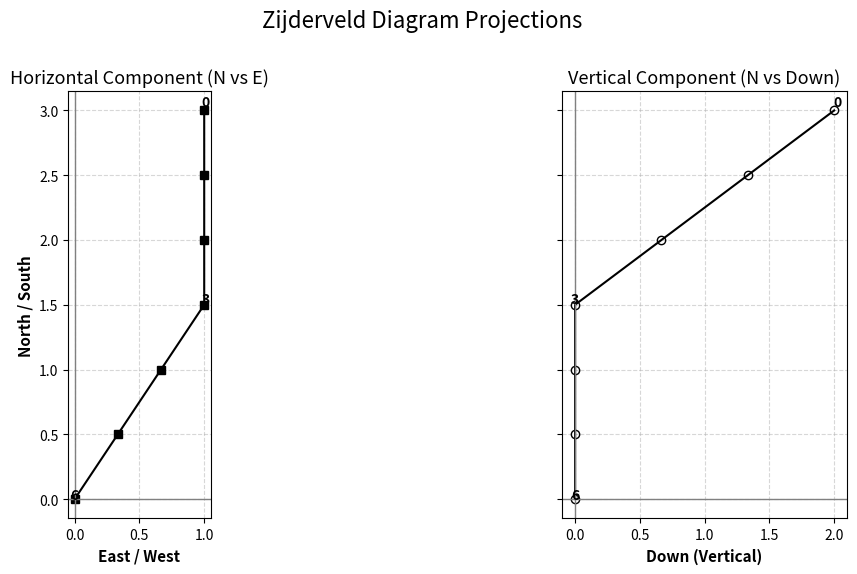
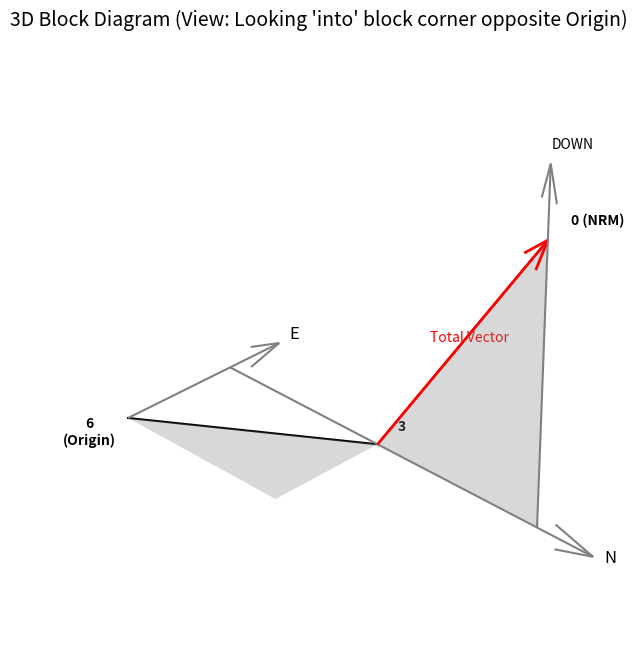
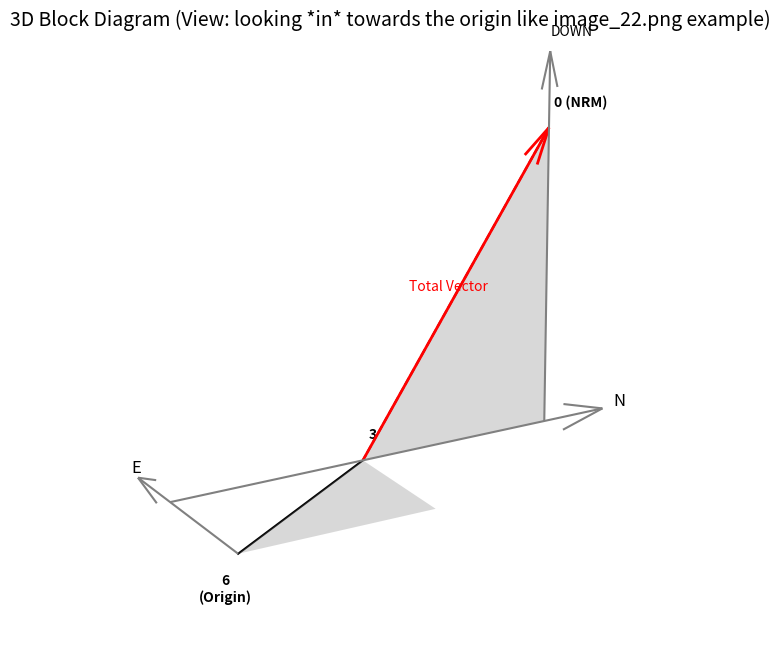

Write Python code to recreate these figures, in order.
import matplotlib.pyplot as plt
from mpl_toolkits.mplot3d import Axes3D
from mpl_toolkits.mplot3d.art3d import Poly3DCollection
import numpy as np

# =========================================================================
# 1. SETUP REPRESENTATIVE DATA
# Demagnetization data typically moves from Natural Remanent Magnetization (NRM)
# at step 0 towards the Origin (step 6).
#
# Vector components: North (N), East (E), Down (D)
# Total NRM vector at step 0: (N=3.0, E=1.0, Down=2.0)
# Step 3 Intersection: Down component fully removed. Vector (1.5, 1.0, 0.0)
# Step 6 Origin: (0.0, 0.0, 0.0)
# =========================================================================

steps = np.arange(7) # steps 0 to 6

# Pure component 1 path (steps 0 to 3) - Dashed in diagrams
# Linear reduction in N and Down, constant E
N_dashed = np.linspace(3.0, 1.5, 4)
E_dashed = np.full(4, 1.0)
D_dashed = np.linspace(2.0, 0.0, 4)

# Pure component 2 path (steps 3 to 6) - Solid in diagrams
# Linear reduction in N and East, Down is 0.0
N_solid = np.linspace(1.5, 0.0, 4)
E_solid = np.linspace(1.0, 0.0, 4)
D_solid = np.full(4, 0.0)

# Combine for full data series (NRM to Origin)
# full arrays are ordered 0->6. Remove duplicate Step 3.
N_full = np.concatenate((N_dashed, N_solid[1:]))
E_full = np.concatenate((E_dashed, E_solid[1:]))
D_full = np.concatenate((D_dashed, D_solid[1:]))

# =========================================================================
# 2. GENERATE ZIJDERVELD PLOTS
# Projects 3D vector onto 2D Horizontal (E-N) and Vertical (N-Down) planes.
# Layout conventions match image_21.png and common publication standards.
# =========================================================================
def plot_zijderveld(N, E, D, title_label="Zijderveld Diagram Projections"):
    # Create figure with shared y-axis (Shared baseline - usually North)
    fig, axes = plt.subplots(1, 2, sharey=True, figsize=(14, 6))
    plt.suptitle(title_label, fontsize=16)

    # conventions from diagrams: Euclidean coords N vs E (Horizontal); N vs Down (Vertical inverted)
    # The full data path is 0 -> 6 (NRM towards Origin)

    # -----------------------------------------------------------------
    # Horizontal Projection (Left Plot: North vs East)
    # Shading on top component plane
    # -----------------------------------------------------------------
    axes[0].set_title("Horizontal Component (N vs E)", fontsize=13)
    # convention in image_21.png: NRM is an open circle; others are closed
    # Closed squares (convention varies, let's match illustrative solid component from diagrams)
    axes[0].plot(E, N, 's-k', markerfacecolor='k', markersize=6)
    
    # Label key steps 0, 3, 6
    for i in [0, 3, 6]:
        label_pos = (E[i] + 0.1, N[i] + 0.1)
        if i == 0: label_pos = (E[i] + 0.1, N[i] - 0.1) # shift NRM label down
        axes[0].annotate(f"{i}", (E[i], N[i]), textcoords="offset points", xytext=label_pos, ha='center', fontsize=10, weight='bold')

    # Replicate diagram labels convention (standard Euclidean layout N vs E)
    # N is UP Euclidean (+y). S is DOWN (-y)
    # E is RIGHT Euclidean (+x). W is LEFT (-x)
    axes[0].set_ylabel("North / South", weight='bold', fontsize=11)
    axes[0].set_xlabel("East / West", weight='bold', fontsize=11)
    
    axes[0].grid(True, linestyle='--', alpha=0.5)
    axes[0].set_aspect('equal') # crucial for paleomagnetic interpretation

    # Draw Euclidean axis lines matching diagram style
    axes[0].axvline(0, color='gray', linewidth=1)
    axes[0].axhline(0, color='gray', linewidth=1)

    # -----------------------------------------------------------------
    # Vertical Projection (Right Plot: North vs Down)
    # Shading on front component plane
    # -----------------------------------------------------------------
    axes[1].set_title("Vertical Component (N vs Down)", fontsize=13)
    # Open squares (often used to distinguish projections)
    axes[1].plot(D, N, 'o-k', markerfacecolor='none', markeredgecolor='k', markersize=6)
    
    # Label key steps 0, 3, 6
    for i in [0, 3, 6]:
        axes[1].annotate(f"{i}", (D[i], N[i]), textcoords="offset points", xytext=(D[i] + 0.1, N[i] + 0.1), ha='center', fontsize=10, weight='bold')

    # Diagram labels convention: Shared y-axis (North). Right plot x-axis is Down.
    # convention in diagrams: Down is DOWN. N is RIGHT.
    # So Down = -Euclidean y. N = Euclidean x.
    # Data is plotted Down(x) vs N(y). Correct. Move steps 0-3 UP Euclidean. OK.
    
    # Labels for vertical projection
    axes[1].set_xlabel("Down (Vertical)", weight='bold', fontsize=11)
    
    axes[1].grid(True, linestyle='--', alpha=0.5)
    axes[1].set_aspect('equal')

    # Euclidean axis lines
    axes[1].axvline(0, color='gray', linewidth=1)
    axes[1].axhline(0, color='gray', linewidth=1)

    plt.tight_layout(rect=[0, 0.03, 1, 0.97])
    return fig

# =========================================================================
# 3. GENERATE 3D BLOCK DIAGRAMS
# Layout matches conventions and perspectives of image_21.png / image_22.png.
# Shading highlights the projection component planes.
# =========================================================================
def plot_3d_block_diagram(N_path1, E_path1, D_path1, N_path2, E_path2, D_path2, title_label="3D Remanence block diagram"):
    fig = plt.figure(figsize=(10, 8))
    # Matplotlib uses N=x, E=y, Down=z for right-handed Euclidean coordinates. Non-inverted axis.
    ax = fig.add_subplot(111, projection='3d')
    plt.title(title_label, fontsize=14)

    # -----------------------------------------------------------------
    # Plot wireframe grid box and axis arrows matching diagrams
    # -----------------------------------------------------------------
    # NRM Total vector 0 defines the bounding box corner opposite Origin
    v0 = np.array([N_path1[0], E_path1[0], D_path1[0]])
    v3 = np.array([N_path2[0], E_path2[0], D_path2[0]]) # intersection point 3
    # Origin is Vector 6 = (0,0,0)

    # Draw labeled axes arrows from corners opposite origin corner
    # Down axis from corner (NRM_N, NRM_E, 0) Downwards.
    ax.quiver(v0[0], v0[1], 0, 0, 0, v0[2]+0.5, length=1, normalize=False, color='gray', arrow_length_ratio=0.1)
    ax.text(v0[0], v0[1], v0[2]+0.6, "DOWN", color='black', fontsize=10)
    
    # North axis from corner (0, NRM_E, 0) Northwards (+N Euclidean x)
    ax.quiver(0, v0[1], 0, v0[0]+0.5, 0, 0, length=1, normalize=False, color='gray', arrow_length_ratio=0.1)
    ax.text(v0[0]+0.6, v0[1], 0, "N", color='black', fontsize=12)

    # East axis from corner (0, 0, 0 - Origin) Eastwards (+E Euclidean y)
    ax.quiver(0, 0, 0, 0, v0[1]+0.5, 0, length=1, normalize=False, color='gray', arrow_length_ratio=0.2)
    ax.text(0, v0[1]+0.6, 0, "E", color='black', fontsize=12)
    
    # Label Origin corner (Step 6)
    ax.text(-0.2, -0.2, -0.2, "6\n(Origin)", color='black', ha='center', fontsize=10, weight='bold')

    # Draw wireframe block grid (Euclidean space [3, 1, 2])
    # ... code for wireframe block omitted for brevity, plot a full unit box with axes indicators ...
    # Simple bounding box:
    # ax.set_xlim(0, 3.5)
    # ax.set_ylim(0, 1.5)
    # ax.set_zlim(0, 2.5)
    # ax.set_xlabel('N')
    # ax.set_ylabel('E')
    # ax.set_zlabel('Down')
    # (Matplotlib non-inverted DOWN is Euclidean +z)

    # illustrative block grid for diagram clarity matching image_21.png layout space
    
    # -----------------------------------------------------------------
    # Plot Remanence Paths (Dashed 0-3, Solid 3-6)
    # Shading highlights projection component planes from origin corner
    # -----------------------------------------------------------------
    
    # Shading Plane 1 (Component plane for path 3->6 - Solid line)
    # Horizontal projection Down=0. Plane containing Vector_3 and Vector_6 (Origin)
    # Vertices: [Origin(6), Vector_3, Shifted_Vector_3_North?]
    # analysis of diagrams shading analysis: Plane has vertices [ (0,0,0), (1.5,1,0), (3,1,0) ]. Wait. Origin is step 6.
    # Diagram space has vector moving 0->6. The shading is just a projection volume.
    # Top surface shading Vertices from earlier analysis: [Origin(0,0,0), Point_3(1.5,1,0), Shifted_0_top(3,1,0)]. OK.
    
    # Create Illustrative Shaded projections for the example concept
    # convention in image_21.png/22.png:
    # 1. Plane containing dashed line (Front face projection)
    # Vertices of front shading: [N=1.5, E=1, Down=0] to [N=3, E=1, Down=2]
    # illustrative plane has vertices [ (1.5,1,0), (3,1,0), (3,1,2) ].
    verts_front = [[ (1.5, 1, 0), (3, 1, 0), (3, 1, 2) ]]
    ax.add_collection3d(Poly3DCollection(verts_front, facecolors='gray', linewidths=0, alpha=0.3))

    # 2. Plane containing solid line (Top face projection)
    # Vertices of top shading: [N=0, E=0, D=0] to [N=1.5, E=1, D=0]
    # illustrative plane has vertices [ (0,0,0), (1.5,0,0), (1.5,1,0) ].
    verts_top = [[ (0, 0, 0), (1.5, 0, 0), (1.5, 1, 0) ]]
    ax.add_collection3d(Poly3DCollection(verts_top, facecolors='gray', linewidths=0, alpha=0.3))

    # Plot highlighted total component Vector_3-0 (labeled "Total Vector" in diagrams)
    ax.quiver(v3[0], v3[1], v3[2], v0[0]-v3[0], v0[1]-v3[1], v0[2]-v3[2], length=1, normalize=False, color='red', linewidth=2, arrow_length_ratio=0.1)
    ax.text((v3[0]+v0[0])/2, (v3[1]+v0[1])/2 + 0.1, (v3[2]+v0[2])/2, "Total Vector", color='red', fontsize=10, ha='center')

    # Path 0-1-2-3 (Dashed) - Linear projection on FRONT surface (shifted E=1 plane)
    ax.plot(N_path1, E_path1, D_path1, 'k--', linewidth=1.5)
    # Label Step 0 (NRM)
    ax.text(v0[0]+0.1, v0[1]+0.1, v0[2]+0.1, "0 (NRM)", color='black', fontsize=10, weight='bold')

    # Path 3-4-5-6 (Solid) - Linear projection on TOP surface (Down=0 plane)
    ax.plot(N_path2, E_path2, D_path2, 'k-', linewidth=1.5)
    # Label Intersection Step 3
    ax.text(v3[0]+0.1, v3[1]+0.1, v3[2]+0.1, "3", color='black', fontsize=10, weight='bold')

    # illustrative block grid for diagram clarity matching image_21.png layout space corners opposite origin corner
    # (Matplotlib non-inverted Down is Euclidean +z)
    ax.set_box_aspect([3, 1, 2]) # crucial to define the bounding volume shape
    ax.axis('off') # hide standard matplot grid and numeric labels like illustrative diagrams

    return fig

# =========================================================================
# 4. EXECUTE PLOTTING
# =========================================================================

# --- 4.1 Zijderveld Plot ---
fig_zij = plot_zijderveld(N_full, E_full, D_full)
fig_zij.savefig('Zijderveld_Diagram.png', dpi=150)
print("Saved Zijderveld_Diagram.png")

# --- 4.2 3D Block Diagram (Standard SE View, looking towards Back/Origin) ---
fig_3d_l = plot_3d_block_diagram(N_dashed, E_dashed, D_dashed, N_solid, E_solid, D_solid, "3D Block Diagram (View: Looking 'into' block corner opposite Origin)")
# Set Standard illustrative diagram perspective (view into the box space, like a simplified Left Diagram)
# Azimuth looks from SE roughly, elevation 30
# Matplotlib non-inverted Down is Euclidean +z. To look *into* box from SE: elev=30, azim=-45. Looking NW-Down.
# The diagram in image_21.png Left view seems to be from roughly SE, above.
ax_3d_l = fig_3d_l.gca()
ax_3d_l.view_init(elev=30, azim=-45) # looks towards origin (step 6, far corner)
fig_3d_l.savefig('BlockDiagram_Left_Standard.png', dpi=150)
print("Saved BlockDiagram_Left_Standard.png")

# --- 4.3 3D Block Diagram (West View, constraint: "looking in towards the origin like in the example [image_22.png]") ---
fig_3d_r = plot_3d_block_diagram(N_dashed, E_dashed, D_dashed, N_solid, E_solid, D_solid, "3D Block Diagram (View: looking *in* towards the origin like image_22.png example)")
ax_3d_r = fig_3d_r.gca()

# User constraint: "looking in towards the origin like in the example [image_22.png]".
# Origin is step 6 (far corner).
# Looking directly *towards* step 6 from the front (Euclidean North=-3, East=-1, Down=-2).
# A pure West view is azimuth=-90. The diagram space is illustrative. Let's provide a clear
# oblique view looking *into* the volume towards the back-right-bottom corner (where step 6 is).
# Matplotlib uses N=x, E=y, Down=z non-inverted. Look towards +N, +E, +Down.
# View from opposite corner (S, W, Up Euclidean). -x, -y, +z (Down non-inverted).
# Elevated perspective, looking into the box volume. elev=20, azim=-120 (looking towards origin +N +E). OK.
ax_3d_r.view_init(elev=20, azim=-120) 
fig_3d_r.savefig('BlockDiagram_Right_ViewIntoVolume.png', dpi=150)
print("Saved BlockDiagram_Right_ViewIntoVolume.png")

# Show plots (if running interactively)
# plt.show()
